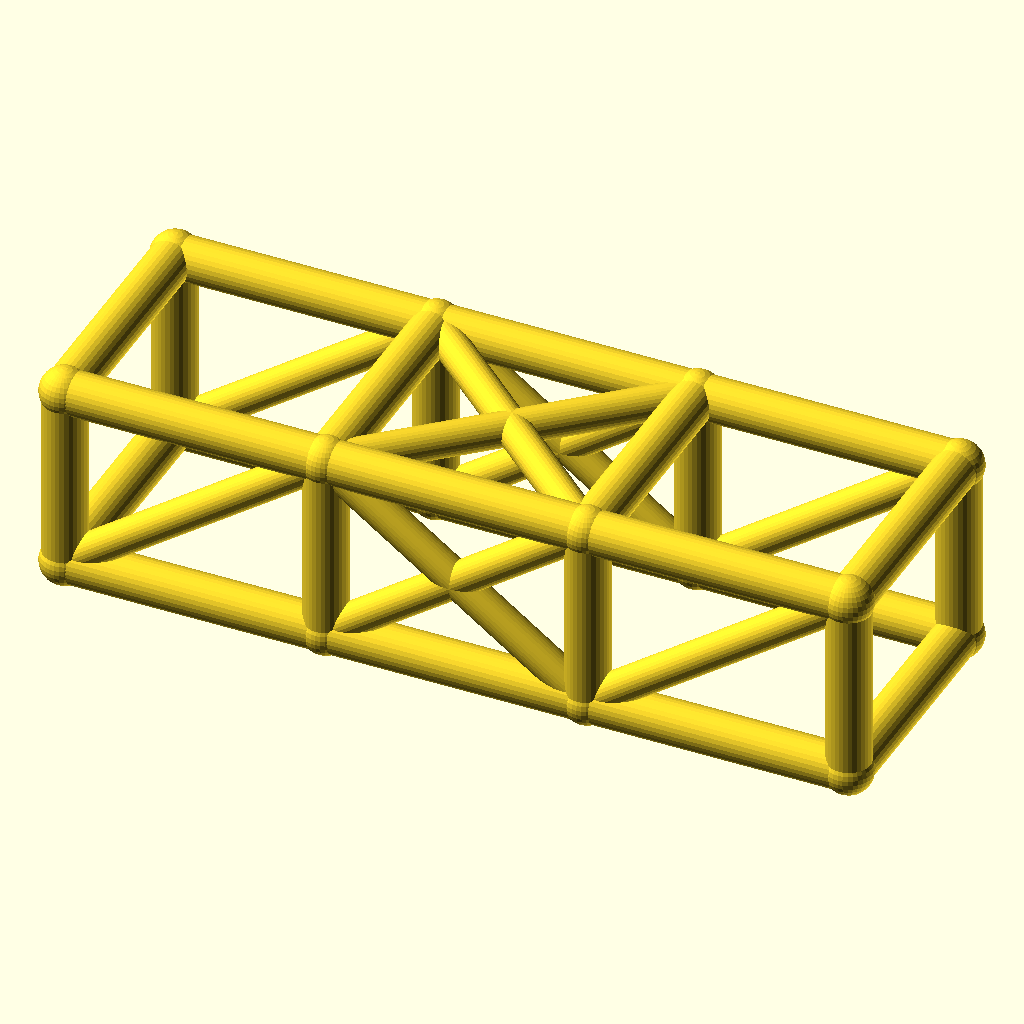
Cell 1: the model at its default parameters.
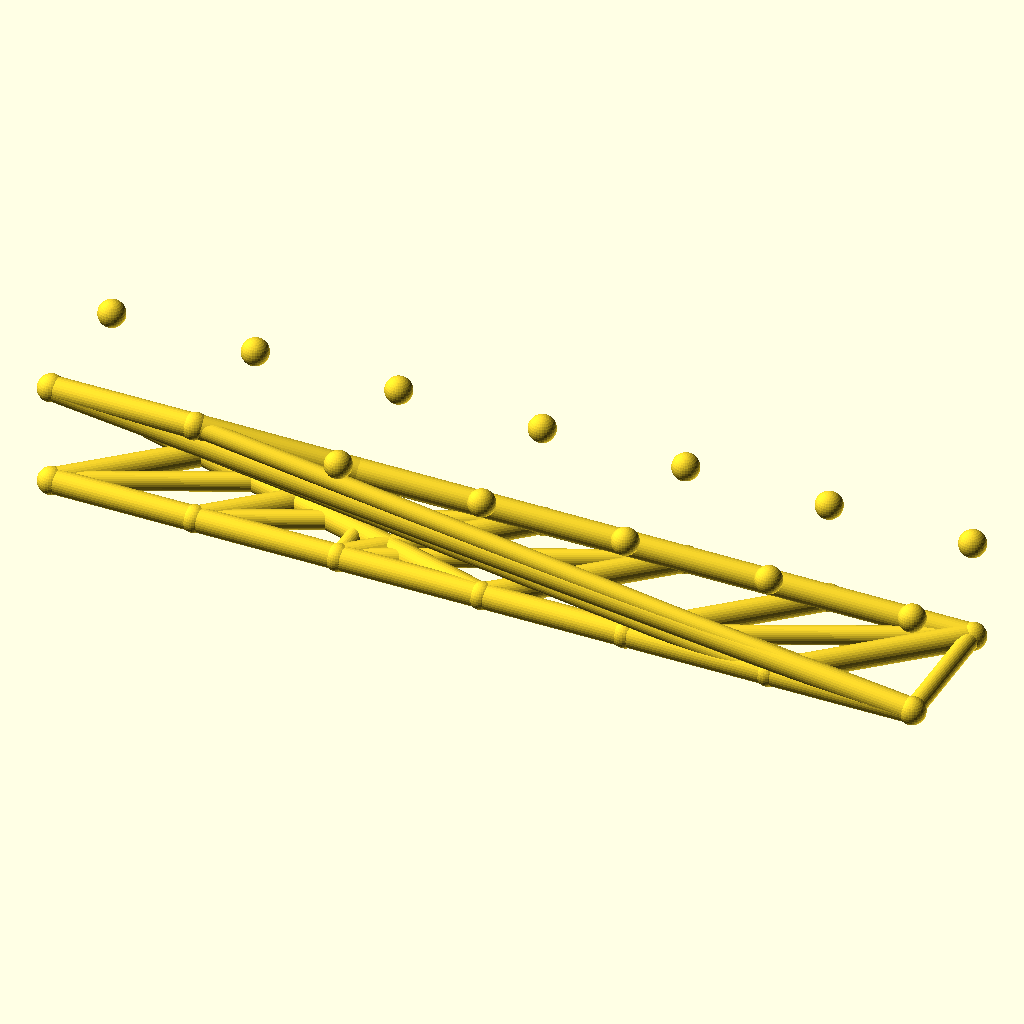
Cell 2 — bays set to 6, the other parameters unchanged.
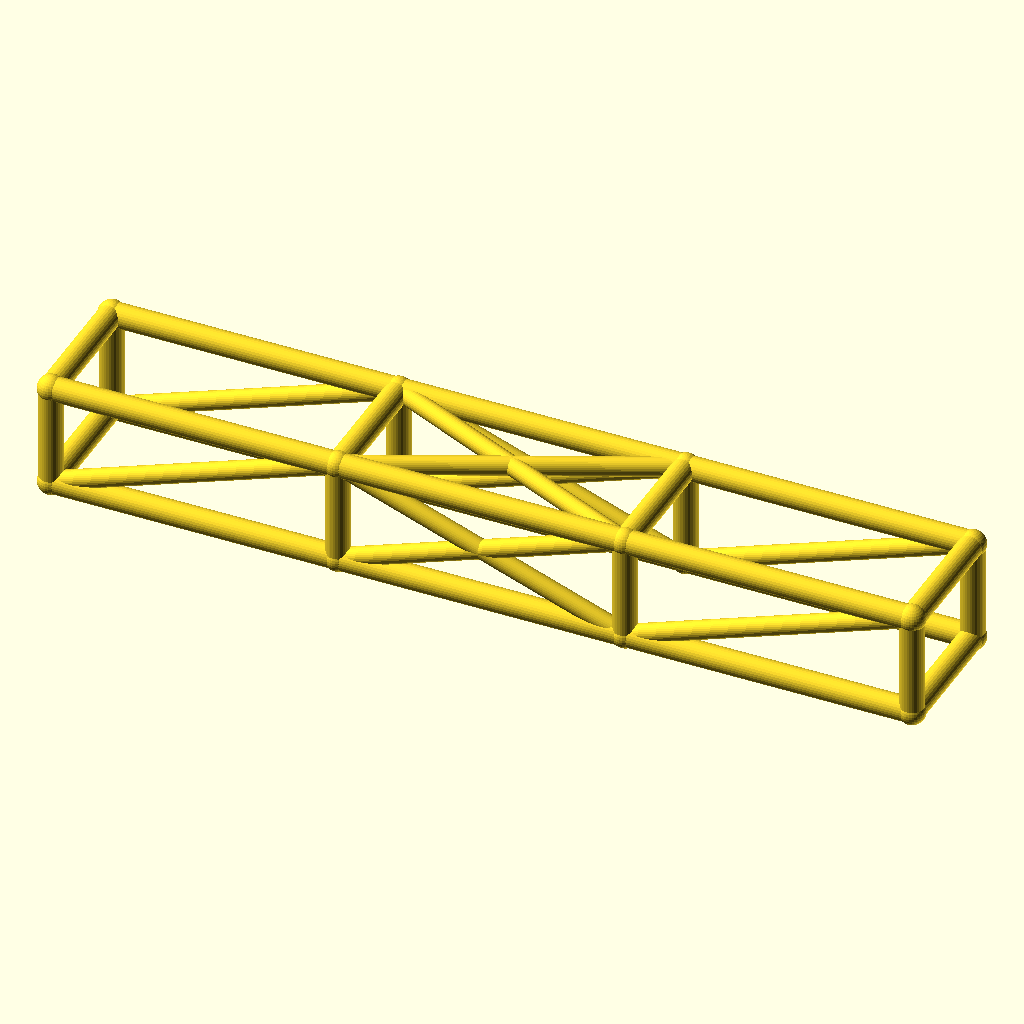
Cell 3 — bay_l set to 84, the other parameters unchanged.
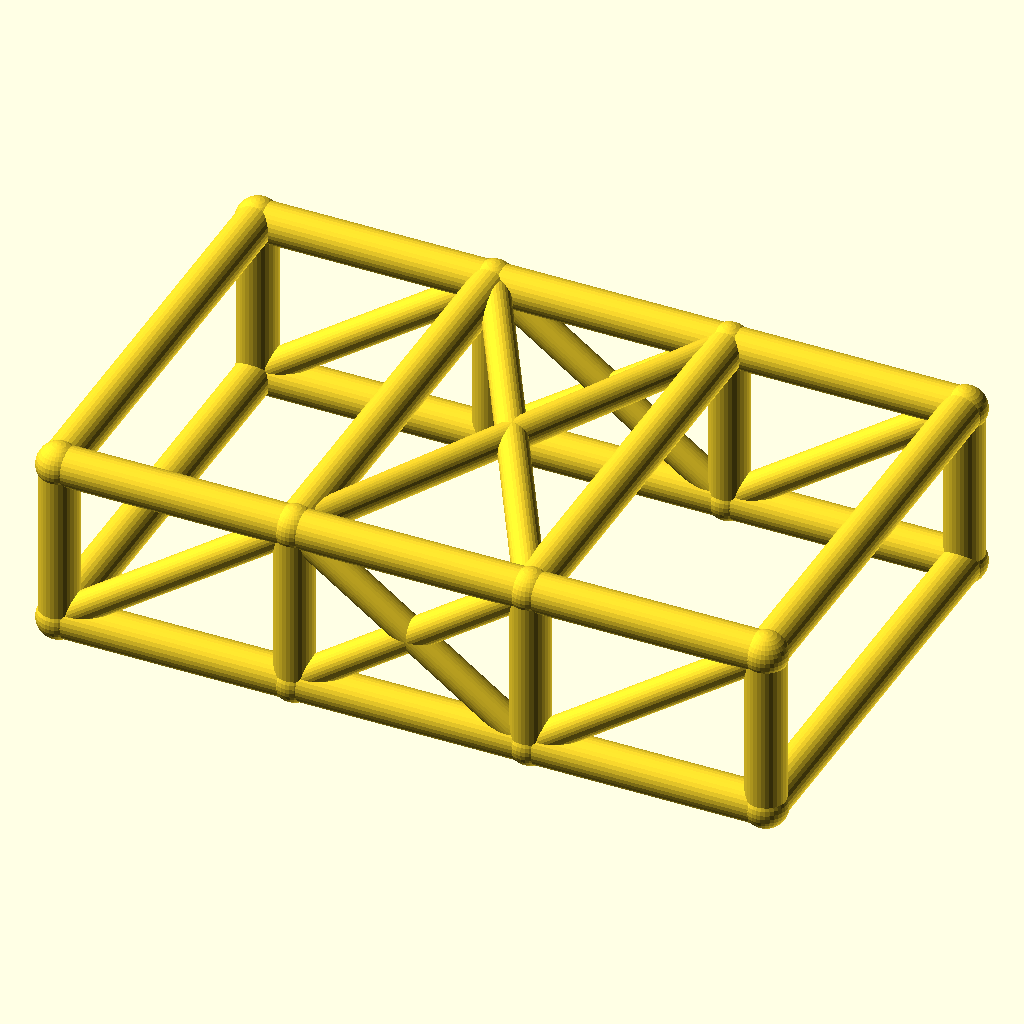
Cell 4: the same model with cage_w = 76.
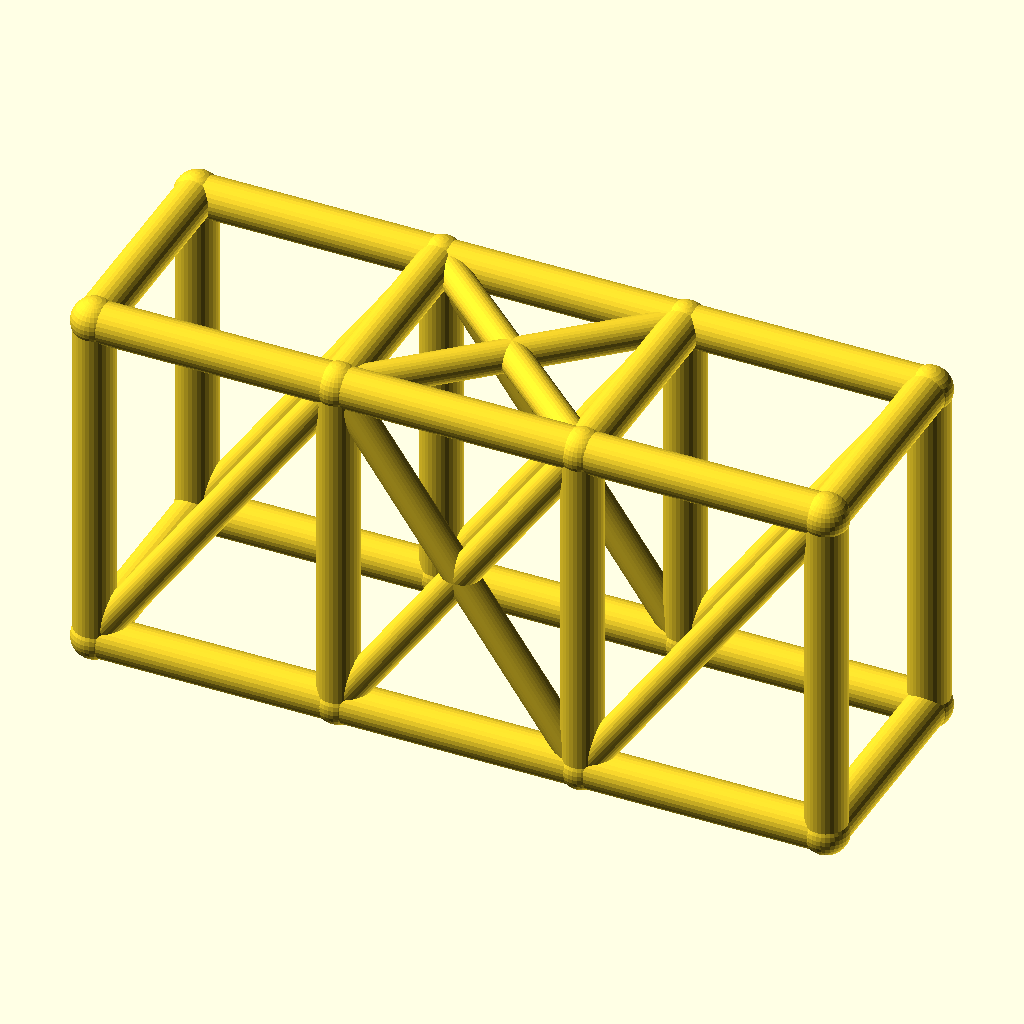
Cell 5 — cage_h set to 60, the other parameters unchanged.
All cells are drawn from the same view direction (rotation 55°, 0°, 25°, orthographic, colour scheme Cornfield), but the view is re-fitted for each cell, so position and scale can differ between cells as well as the parameter.
OpenSCAD source file optional_data/data/wire2/rollcages/scene_0035.scad:
$fn = 32;

// ----------------------------------------------------------------------
// Roll cage: 3 bays x 2 sections, bays 42 mm, 38 x 30 mm section
// ----------------------------------------------------------------------

// --- parameters (mm) ---
bays = 3;                 // number of bays along X
sections = 2;             // levels of the cage
bay_l = 42;               // bay length, X
cage_w = 38;              // cage width, Y
cage_h = 30;              // cage height, Z
rail_r = 3.5;             // rail and hoop radius
diag_r = 2.7;             // diagonal brace radius
joint_r = 3.9;            // joint ball radius

bbox_x = bays * bay_l + 2 * joint_r;  // overall X, joints included
bbox_y = cage_w + 2 * joint_r;  // overall Y, joints included
bbox_z = cage_h + 2 * joint_r;  // overall Z, joints included
rail_d = 2 * rail_r;  // rail stock diameter
diag_d = 2 * diag_r;  // diagonal stock diameter
joint_d = 2 * joint_r;  // joint ball diameter
cage_l = bays * bay_l;  // overall cage length
nodes = [for (lvl = [0, 1], side = [0, 1], st = [0 : bays]) [st * bay_l, side * cage_w, lvl * cage_h]];

module member(a, b, r) {
  /* round stock from joint a to joint b, ends buried in the joint balls */
  d = b - a;
  length = norm(d);
  translate(a) rotate([0, acos(d[2] / length), atan2(d[1], d[0])])
    cylinder(h = length, r = r);
}

module joint(p, r) {
  /* ball at the joint centre, fatter than every member meeting there */
  translate(p) sphere(r = r);
}

/* members - each call is one graph edge */
member(nodes[0], nodes[1], rail_r);
member(nodes[1], nodes[2], rail_r);
member(nodes[2], nodes[3], rail_r);
member(nodes[4], nodes[5], rail_r);
member(nodes[5], nodes[6], rail_r);
member(nodes[6], nodes[7], rail_r);
member(nodes[8], nodes[9], rail_r);
member(nodes[9], nodes[10], rail_r);
member(nodes[10], nodes[11], rail_r);
member(nodes[12], nodes[13], rail_r);
member(nodes[13], nodes[14], rail_r);
member(nodes[14], nodes[15], rail_r);
member(nodes[0], nodes[8], rail_r);
member(nodes[1], nodes[9], rail_r);
member(nodes[2], nodes[10], rail_r);
member(nodes[3], nodes[11], rail_r);
member(nodes[4], nodes[12], rail_r);
member(nodes[5], nodes[13], rail_r);
member(nodes[6], nodes[14], rail_r);
member(nodes[7], nodes[15], rail_r);
member(nodes[8], nodes[12], rail_r);
member(nodes[9], nodes[13], rail_r);
member(nodes[10], nodes[14], rail_r);
member(nodes[11], nodes[15], rail_r);
member(nodes[0], nodes[4], rail_r);
member(nodes[3], nodes[7], rail_r);
member(nodes[0], nodes[9], diag_r);
member(nodes[1], nodes[10], diag_r);
member(nodes[9], nodes[2], diag_r);
member(nodes[2], nodes[11], diag_r);
member(nodes[4], nodes[13], diag_r);
member(nodes[5], nodes[14], diag_r);
member(nodes[13], nodes[6], diag_r);
member(nodes[6], nodes[15], diag_r);
member(nodes[9], nodes[14], diag_r);
member(nodes[13], nodes[10], diag_r);

/* joint balls */
for (p = nodes) joint(p, joint_r);
Parameter table extracted from the source (name, type, default, range or options):
bays: number, default 3
sections: number, default 2
bay_l: number, default 42
cage_w: number, default 38
cage_h: number, default 30
rail_r: number, default 3.5
diag_r: number, default 2.7
joint_r: number, default 3.9
